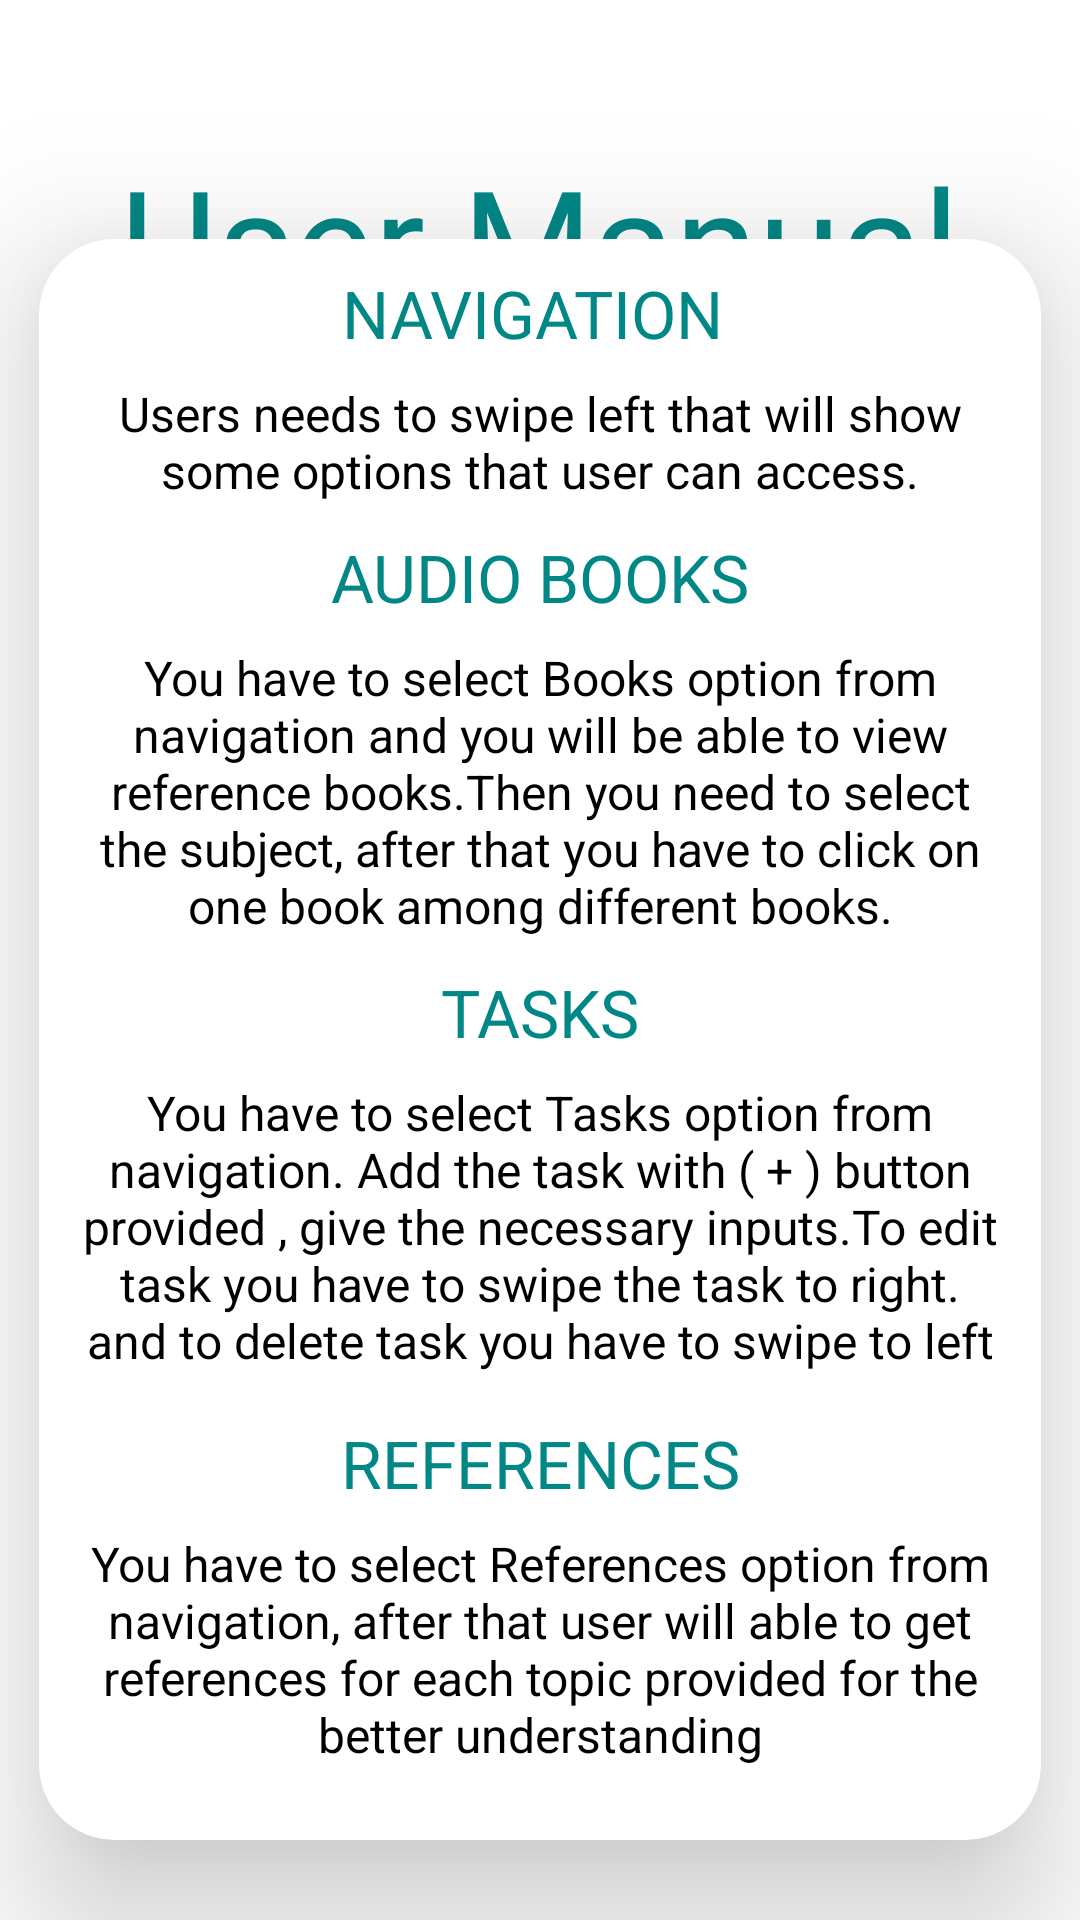

Layout XML and referenced resources for this Android screen:
<!-- AndroidManifest.xml: application theme Theme.BooksEra -->
<!-- res/layout/activity_user_manual.xml -->
<?xml version="1.0" encoding="utf-8"?>
<androidx.constraintlayout.widget.ConstraintLayout xmlns:android="http://schemas.android.com/apk/res/android"
    xmlns:app="http://schemas.android.com/apk/res-auto"
    xmlns:tools="http://schemas.android.com/tools"
    android:layout_width="match_parent"
    android:layout_height="match_parent"
    tools:context=".UserManual">


    <TextView
        android:id="@+id/textView"
        android:layout_width="wrap_content"
        android:layout_height="56dp"
        android:fontFamily="@font/aladin"
        android:text="@string/user_manual"
        android:textColor="@color/teal_700"
        android:textSize="50sp"
        app:layout_constraintBottom_toBottomOf="parent"
        app:layout_constraintEnd_toEndOf="parent"
        app:layout_constraintHorizontal_bias="0.497"
        app:layout_constraintStart_toStartOf="parent"
        app:layout_constraintTop_toTopOf="parent"
        app:layout_constraintVertical_bias="0.08" />

    <androidx.cardview.widget.CardView
        android:layout_width="match_parent"
        android:layout_height="wrap_content"
        android:layout_marginStart="13dp"
        android:layout_marginTop="53dp"
        android:layout_marginEnd="13dp"
        app:cardElevation="30dp"
        android:padding="20dp"
        app:cardCornerRadius="25dp"
        app:layout_constraintBottom_toBottomOf="parent"
        app:layout_constraintEnd_toEndOf="parent"
        app:layout_constraintStart_toStartOf="parent"
        app:layout_constraintTop_toTopOf="parent">

        <LinearLayout
            android:layout_width="match_parent"
            android:layout_height="wrap_content"
            android:orientation="vertical">

            <TextView
                android:layout_width="match_parent"
                android:layout_height="wrap_content"
                android:text="NAVIGATION "
                android:textAlignment="center"
                android:textColor="@color/teal_700"
                android:textSize="22sp"
                android:layout_marginTop="10dp"
                app:layout_constraintBottom_toBottomOf="parent"
                app:layout_constraintEnd_toEndOf="parent"
                app:layout_constraintHorizontal_bias="0.251"
                app:layout_constraintStart_toStartOf="parent"
                app:layout_constraintTop_toTopOf="parent"
                app:layout_constraintVertical_bias="0.572">

            </TextView>

            <TextView
                android:id="@+id/textView4"
                android:layout_width="match_parent"
                android:layout_height="wrap_content"
                android:paddingLeft="12sp"
                android:paddingTop="8sp"
                android:paddingRight="12sp"
                android:text="@string/user_navigation"
                android:textAlignment="center"
                android:textColor="@color/black"
                android:textSize="16sp"
                app:layout_constraintBottom_toBottomOf="parent"
                app:layout_constraintEnd_toEndOf="parent"
                app:layout_constraintHorizontal_bias="0.251"
                app:layout_constraintStart_toStartOf="parent"
                app:layout_constraintTop_toTopOf="parent"
                app:layout_constraintVertical_bias="0.572">

            </TextView>

            <TextView
                android:id="@+id/textView5"
                android:layout_width="match_parent"
                android:layout_height="wrap_content"
                android:paddingTop="10sp"
               android:textAlignment="center"
                android:text="AUDIO BOOKS"
                android:textColor="@color/teal_700"
                android:textSize="22sp"
                app:layout_constraintBottom_toBottomOf="parent"
                app:layout_constraintEnd_toEndOf="parent"
                app:layout_constraintHorizontal_bias="0.251"
                app:layout_constraintStart_toStartOf="parent"
                app:layout_constraintTop_toTopOf="parent"
                app:layout_constraintVertical_bias="0.572">

            </TextView>

            <TextView
                android:id="@+id/textView6"
                android:layout_width="match_parent"
                android:layout_height="wrap_content"
                android:paddingLeft="12sp"
                android:paddingTop="8sp"
                android:paddingRight="12sp"
                android:text="@string/user_audiobook"
                android:textAlignment="center"
                android:textColor="@color/black"
                android:textSize="16sp"
                app:layout_constraintBottom_toBottomOf="parent"
                app:layout_constraintEnd_toEndOf="parent"
                app:layout_constraintHorizontal_bias="0.251"
                app:layout_constraintStart_toStartOf="parent"
                app:layout_constraintTop_toTopOf="parent"
                app:layout_constraintVertical_bias="0.572">

            </TextView>

            <TextView
                android:layout_width="match_parent"
                android:layout_height="wrap_content"
                android:text="TASKS"
               android:textAlignment="center"
                android:textColor="@color/teal_700"
                android:textSize="22sp"
                android:layout_marginTop="10dp"
                app:layout_constraintBottom_toBottomOf="parent"
                app:layout_constraintEnd_toEndOf="parent"
                app:layout_constraintHorizontal_bias="0.251"
                app:layout_constraintStart_toStartOf="parent"
                app:layout_constraintTop_toTopOf="parent"
                app:layout_constraintVertical_bias="0.572">
            </TextView>

            <TextView
                android:id="@+id/textView7"
                android:layout_width="match_parent"
                android:layout_height="111dp"
                android:paddingLeft="12sp"
                android:paddingTop="8sp"
                android:paddingRight="12sp"
                android:text="@string/user_tasks"
                android:textAlignment="center"
                android:textColor="@color/black"
                android:textSize="16sp"
                app:layout_constraintBottom_toBottomOf="parent"
                app:layout_constraintEnd_toEndOf="parent"
                app:layout_constraintHorizontal_bias="0.251"
                app:layout_constraintStart_toStartOf="parent"
                app:layout_constraintTop_toTopOf="parent"
                app:layout_constraintVertical_bias="0.572">

            </TextView>

            <TextView
                android:layout_width="match_parent"
                android:layout_height="wrap_content"
                android:text="REFERENCES"
                android:textAlignment="center"
                android:textColor="@color/teal_700"
                android:textSize="22sp"
                android:layout_marginTop="10dp"
                app:layout_constraintBottom_toBottomOf="parent"
                app:layout_constraintEnd_toEndOf="parent"
                app:layout_constraintHorizontal_bias="0.251"
                app:layout_constraintStart_toStartOf="parent"
                app:layout_constraintTop_toTopOf="parent"
                app:layout_constraintVertical_bias="0.572">
            </TextView>

            <TextView
                android:id="@+id/textView8"
                android:layout_width="match_parent"
                android:layout_height="111dp"
                android:paddingLeft="12sp"
                android:paddingTop="8sp"
                android:paddingRight="12sp"
                android:text="@string/user_ref"
                android:textAlignment="center"
                android:textColor="@color/black"
                android:textSize="16sp"
                app:layout_constraintBottom_toBottomOf="parent"
                app:layout_constraintEnd_toEndOf="parent"
                app:layout_constraintHorizontal_bias="0.251"
                app:layout_constraintStart_toStartOf="parent"
                app:layout_constraintTop_toTopOf="parent"
                app:layout_constraintVertical_bias="0.572">

            </TextView>

        </LinearLayout>
    </androidx.cardview.widget.CardView>

</androidx.constraintlayout.widget.ConstraintLayout>
<!-- resources referenced by this layout -->
<resources>
  <color name="black">#FF000000</color>
  <color name="teal_700">#FF018786</color>
  <string name="user_audiobook">You have to select Books option from navigation and you will be able to view reference books.Then you need to select the subject, after that you have to click on one book among different books.</string>
  <string name="user_manual">User Manual</string>
  <string name="user_navigation">Users needs to swipe left that will show some options that user can access.</string>
  <string name="user_ref">You have to select References option from navigation, after that user will able to get references for each topic provided for the better understanding</string>
  <string name="user_tasks">You have to select Tasks option from navigation. Add the task with ( + ) button provided , give the necessary inputs.To edit task you have to swipe the task to right. and to delete task you have to swipe to left</string>
  <style name="Theme.BooksEra" parent="Theme.MaterialComponents.DayNight.DarkActionBar">
          
          <item name="colorPrimary">@color/blue</item>
          <item name="colorPrimaryVariant">@color/blue_one</item>
          <item name="colorOnPrimary">@color/white</item>
          
          <item name="colorSecondary">@color/teal_200</item>
          <item name="colorSecondaryVariant">@color/teal_700</item>
          <item name="colorOnSecondary">@color/black</item>
          
          <item name="android:statusBarColor" tools:targetApi="l">?attr/colorPrimaryVariant</item>
          
  
      </style>
  <color name="blue">#389DE3</color>
  <color name="blue_one">#2D89F8</color>
  <color name="white">#FFFFFFFF</color>
  <color name="teal_200">#FF03DAC5</color>
</resources>
